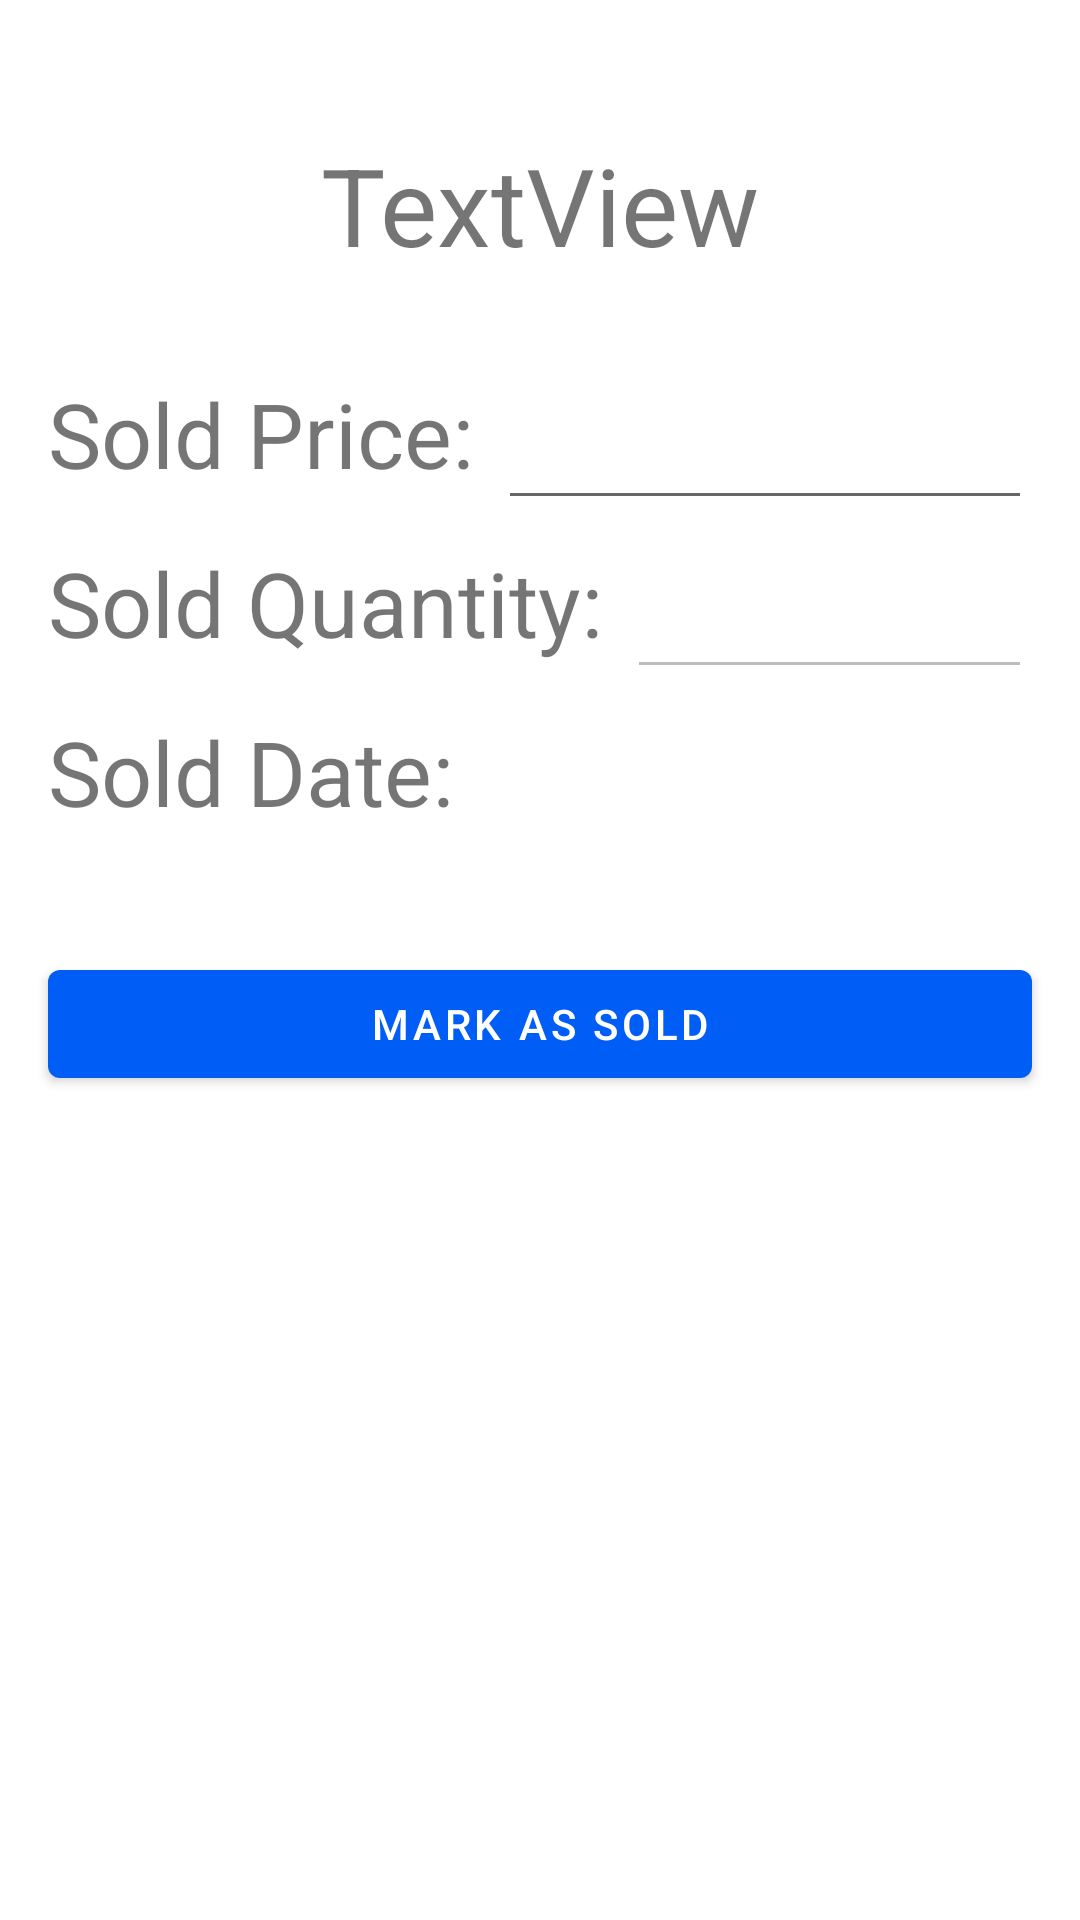

Layout XML and referenced resources for this Android screen:
<!-- AndroidManifest.xml: application theme Theme.StockLogger -->
<!-- res/layout/fragment_sell_stock.xml -->
<?xml version="1.0" encoding="utf-8"?>
<androidx.constraintlayout.widget.ConstraintLayout
    xmlns:android="http://schemas.android.com/apk/res/android"
    xmlns:app="http://schemas.android.com/apk/res-auto"
    xmlns:tools="http://schemas.android.com/tools"
    android:layout_width="match_parent"
    android:layout_height="match_parent"
    tools:context=".fragments.SellStockFragment">

    <TextView
        android:id="@+id/textView10"
        android:layout_width="wrap_content"
        android:layout_height="wrap_content"
        android:layout_marginStart="16dp"
        android:layout_marginTop="32dp"
        android:text="Sold Price:"
        android:textSize="30sp"
        app:layout_constraintStart_toStartOf="parent"
        app:layout_constraintTop_toBottomOf="@+id/soldNameTextView" />

    <EditText
        android:id="@+id/soldPriceEditText"
        android:layout_width="0dp"
        android:layout_height="wrap_content"
        android:layout_marginStart="8dp"
        android:layout_marginEnd="16dp"
        android:ems="10"
        android:inputType="numberDecimal"
        android:textSize="30sp"
        app:layout_constraintBottom_toBottomOf="@+id/textView10"
        app:layout_constraintEnd_toEndOf="parent"
        app:layout_constraintStart_toEndOf="@+id/textView10"
        app:layout_constraintTop_toTopOf="@+id/textView10" />

    <EditText
        android:id="@+id/soldQuantityEditText"
        android:layout_width="0dp"
        android:layout_height="wrap_content"
        android:layout_marginStart="8dp"
        android:layout_marginEnd="16dp"
        android:ems="10"
        android:enabled="false"
        android:inputType="number"
        android:textSize="30sp"
        app:layout_constraintBottom_toBottomOf="@+id/textView17"
        app:layout_constraintEnd_toEndOf="parent"
        app:layout_constraintStart_toEndOf="@+id/textView17"
        app:layout_constraintTop_toTopOf="@+id/textView17" />

    <TextView
        android:id="@+id/soldNameTextView"
        android:layout_width="wrap_content"
        android:layout_height="wrap_content"
        android:layout_marginTop="44dp"
        android:text="TextView"
        android:textSize="36sp"
        app:layout_constraintEnd_toEndOf="parent"
        app:layout_constraintStart_toStartOf="parent"
        app:layout_constraintTop_toTopOf="parent" />

    <TextView
        android:id="@+id/textView17"
        android:layout_width="wrap_content"
        android:layout_height="wrap_content"
        android:layout_marginTop="16dp"
        android:text="Sold Quantity:"
        android:textSize="30sp"
        app:layout_constraintStart_toStartOf="@+id/textView10"
        app:layout_constraintTop_toBottomOf="@+id/textView10" />

    <TextView
        android:id="@+id/textView19"
        android:layout_width="wrap_content"
        android:layout_height="wrap_content"
        android:layout_marginTop="16dp"
        android:text="Sold Date:"
        android:textSize="30sp"
        app:layout_constraintStart_toStartOf="@+id/textView10"
        app:layout_constraintTop_toBottomOf="@+id/textView17" />

    <TextView
        android:id="@+id/soldDateText"
        android:layout_width="0dp"
        android:layout_height="wrap_content"
        android:layout_marginStart="8dp"
        android:layout_marginEnd="16dp"
        android:ems="10"
        android:textSize="30sp"
        app:layout_constraintEnd_toEndOf="parent"
        app:layout_constraintStart_toEndOf="@+id/textView19"
        app:layout_constraintTop_toTopOf="@+id/textView19" />

    <Button
        android:id="@+id/soldButton"
        android:layout_width="0dp"
        android:layout_height="wrap_content"
        android:layout_marginStart="16dp"
        android:layout_marginTop="40dp"
        android:layout_marginEnd="16dp"
        android:text="Mark as Sold"
        app:layout_constraintEnd_toEndOf="parent"
        app:layout_constraintStart_toStartOf="parent"
        app:layout_constraintTop_toBottomOf="@+id/soldDateText" />


</androidx.constraintlayout.widget.ConstraintLayout>
<!-- resources referenced by this layout -->
<resources>
  <style name="Theme.StockLogger" parent="Theme.MaterialComponents.Light.DarkActionBar">
          
          <item name="colorPrimary">@color/blue_500</item>
          <item name="colorPrimaryVariant">@color/blue_700</item>
          <item name="colorOnPrimary">@color/white</item>
          
          <item name="colorSecondary">@color/cyan_200</item>
          <item name="colorSecondaryVariant">@color/cyan_700</item>
          <item name="colorOnSecondary">@color/black</item>
          
          <item name="android:statusBarColor" tools:targetApi="l">?attr/colorPrimaryVariant</item>
          
          <item name="materialAlertDialogTheme">@style/AlertDialogTheme.Center</item>
      </style>
  <color name="blue_500">#005ef7</color>
  <color name="blue_700">#0036c3</color>
  <color name="white">#FFFFFFFF</color>
  <color name="cyan_200">#72ffff</color>
  <color name="cyan_700">#00cbcc</color>
  <color name="black">#FF000000</color>
  <style name="AlertDialogTheme.Center" parent="ThemeOverlay.MaterialComponents.MaterialAlertDialog">
          <item name="colorSurface">#212121</item>
          <item name="materialAlertDialogTitlePanelStyle">@style/TitlePaneStyleCenter</item>
          <item name="materialAlertDialogTitleTextStyle">@style/TitleTextStyleCenter</item>
          <item name="materialAlertDialogTitleIconStyle">@style/TitleIconStyleCenter</item>
          <item name="materialAlertDialogBodyTextStyle">@style/BodyTextStyleCenter</item>
          <item name="buttonBarStyle">@style/ButtonBarStyle</item>
          <item name="buttonBarPositiveButtonStyle">@style/PositiveButtonStyle</item>
          <item name="buttonBarNegativeButtonStyle">@style/NegativeButtonStyle</item>
      </style>
  <style name="TitlePaneStyleCenter" parent="MaterialAlertDialog.MaterialComponents.Title.Panel.CenterStacked">
          <item name="android:background">#f5f5f5</item>
          <item name="android:padding">16dp</item>
      </style>
  <style name="TitleTextStyleCenter" parent="MaterialAlertDialog.MaterialComponents.Title.Text.CenterStacked">
          <item name="android:textColor">#484848</item>
          <item name="android:textStyle">bold</item>
          <item name="android:textSize">20sp</item>
      </style>
  <style name="TitleIconStyleCenter" parent="MaterialAlertDialog.MaterialComponents.Title.Icon.CenterStacked">
          <item name="android:tint">#d50000</item>
      </style>
  <style name="BodyTextStyleCenter" parent="MaterialAlertDialog.MaterialComponents.Body.Text">
          <item name="android:padding">16dp</item>
          <item name="android:textColor">#c7c7c7</item>
          <item name="android:textSize">14sp</item>
      </style>
  <style name="ButtonBarStyle">
          <item name="android:background">#000000</item>
      </style>
  <style name="PositiveButtonStyle" parent="Widget.MaterialComponents.Button.TextButton.Dialog">
          <item name="android:textColor">#d81b60</item>
          <item name="rippleColor">#ad1457</item>
      </style>
  <style name="NegativeButtonStyle" parent="Widget.MaterialComponents.Button.TextButton.Dialog">
          <item name="android:textColor">#757575</item>
          <item name="rippleColor">#a4a4a4</item>
      </style>
</resources>
